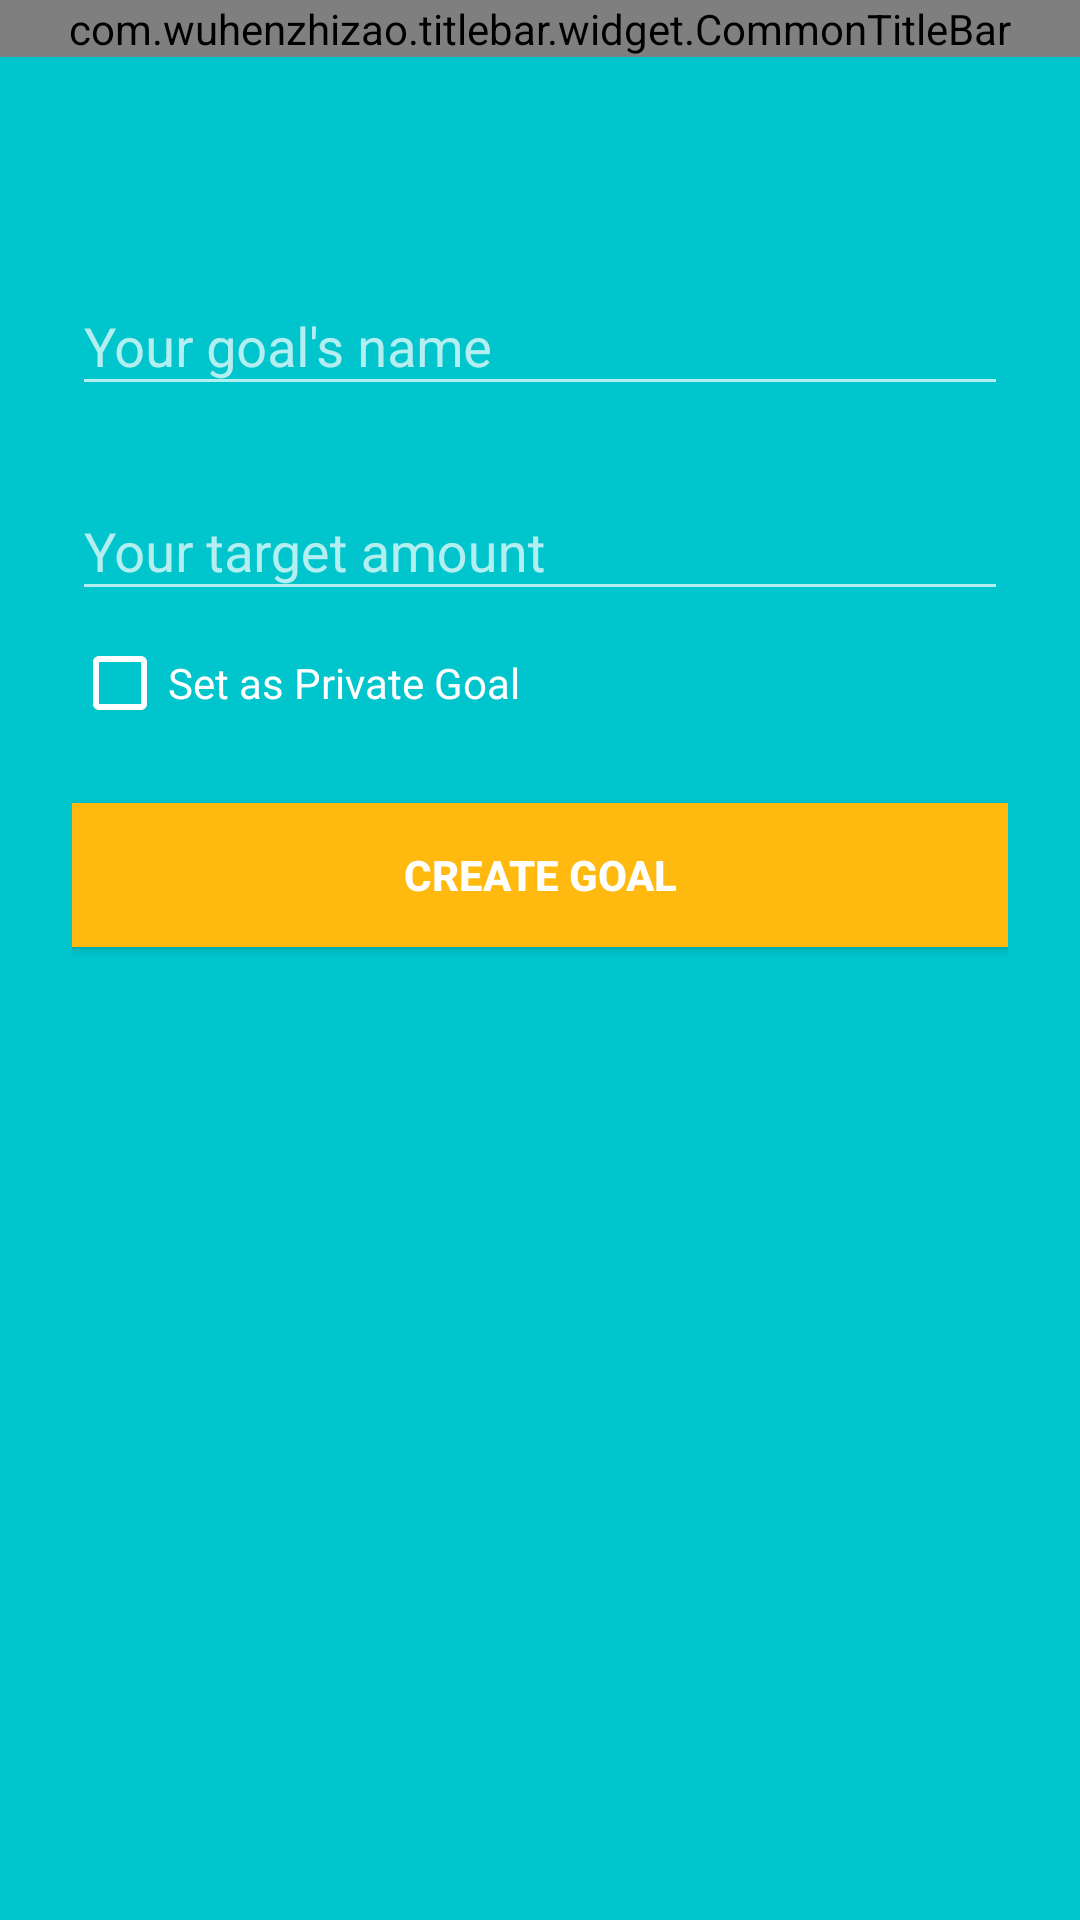

Produce the Android XML layout that renders to this screen, including the resource entries it uses.
<!-- AndroidManifest.xml: application theme Theme.AppCompat.NoActionBar -->
<!-- res/layout/activity_create_goal.xml -->
<?xml version="1.0" encoding="utf-8"?>

<ScrollView xmlns:android="http://schemas.android.com/apk/res/android"
            xmlns:app="http://schemas.android.com/apk/res-auto"
            android:orientation="vertical"
            android:layout_width="fill_parent"
            android:layout_height="fill_parent"
            android:fitsSystemWindows="true"
            android:background="@color/Turquoise3"
>

    <RelativeLayout android:layout_width="match_parent"
                    android:layout_height="wrap_content">
        <com.wuhenzhizao.titlebar.widget.CommonTitleBar
                xmlns:titlebar="http://schemas.android.com/apk/res-auto"
                android:id="@+id/title_bar_new_goal"
                android:layout_width="match_parent"
                android:layout_height="wrap_content"
                titlebar:titleBarColor="@color/Turquoise3"
                titlebar:titleBarHeight="50dp"
                titlebar:showBottomLine="false"
                titlebar:leftType="imageButton"
                titlebar:leftImageResource="@drawable/close_btn"
                titlebar:centerType="textView"
                titlebar:centerText="@string/new_goal"
                titlebar:centerTextSize="18sp"
                titlebar:centerTextColor="@color/white"
                titlebar:bottomLineColor="@color/white"
        >
        </com.wuhenzhizao.titlebar.widget.CommonTitleBar>

        <LinearLayout
                android:orientation="vertical"
                android:layout_below="@+id/title_bar_new_goal"
                android:layout_width="match_parent"
                android:layout_height="wrap_content"
                android:paddingTop="56dp"
                android:paddingLeft="24dp"
                android:paddingRight="24dp">

            
            <android.support.design.widget.TextInputLayout
                    android:hint="@string/new_goal_name"
                    android:layout_width="match_parent"
                    android:layout_height="wrap_content"
                    android:layout_marginTop="8dp"
                    android:layout_marginBottom="8dp">
                <EditText android:id="@+id/goal_name"
                          android:textColorHint="@color/white"
                          android:layout_width="match_parent"
                          android:layout_height="wrap_content"
                />
            </android.support.design.widget.TextInputLayout>

            
            <android.support.design.widget.TextInputLayout
                    android:layout_width="match_parent"
                    android:layout_height="wrap_content"
                    android:layout_marginTop="8dp"
                    android:layout_marginBottom="8dp">
                <EditText android:id="@+id/goal_target"
                          android:textColorHint="@color/white"
                          android:inputType="number"
                          android:layout_below="@+id/goal_name"
                          android:layout_width="match_parent"
                          android:layout_height="wrap_content"
                          android:hint="@string/new_goal_target"/>
            </android.support.design.widget.TextInputLayout>

            
            <CheckBox
                    android:id="@+id/checkbox_private"
                    android:layout_width="wrap_content"
                    android:layout_height="wrap_content"
                    android:text="@string/private_goal"
                    android:textColor="@color/white"
                    app:buttonTint="@color/white"/>
            />

            <android.support.v7.widget.AppCompatButton
                    android:id="@+id/btn_create_goal"
                    android:layout_width="fill_parent"
                    android:layout_height="wrap_content"
                    android:layout_marginTop="24dp"
                    android:layout_marginBottom="24dp"
                    android:padding="12dp"
                    android:text="@string/create_goal"
                    android:textColor="@color/White"
                    android:background="@color/DarkGoldenrod1"/>

        </LinearLayout>
    </RelativeLayout>

</ScrollView>
<!-- resources referenced by this layout -->
<resources>
  <color name="DarkGoldenrod1">#FFB90F</color>
  <color name="Turquoise3">#00C5CD</color>
  <color name="White">#FFFFFF</color>
  <color name="white">#FFFFFF</color>
  <!-- drawable close_btn: png bitmap (drawable, 448 bytes) -->
  <string name="create_goal"><b>CREATE GOAL</b></string>
  <string name="new_goal"><b>New Goal</b></string>
  <string name="new_goal_name">Your goal\'s name</string>
  <string name="new_goal_target">Your target amount</string>
  <string name="private_goal">Set as Private Goal</string>
</resources>
